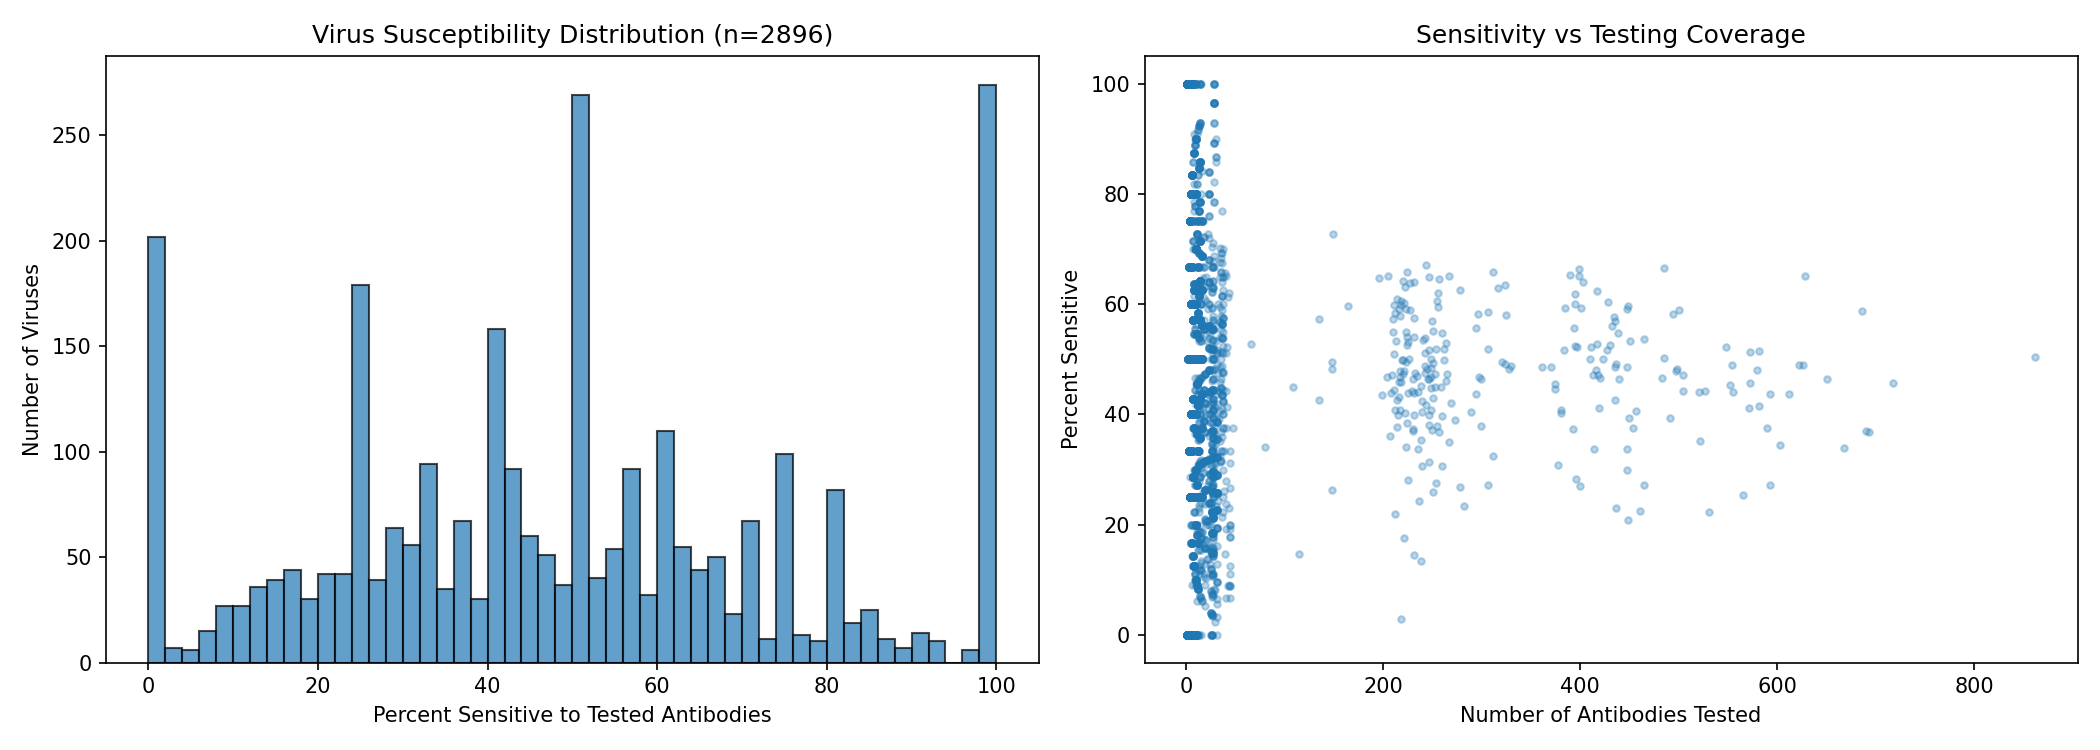

The table this chart was drawn from, first rows:
Virus, n_antibodies_tested, n_total_tests, n_sensitive, pct_sensitive, mean_log_ic50, median_ic50
0013095_2_11, 435, 746, 362, 48.53, 0.1566, 1.62
001428_2_42, 449, 799, 477, 59.7, -0.2967, 0.087
0041_V3_C18, 36, 44, 21, 47.73, 0.05009, 1.562
0077_V1_C16, 224, 424, 163, 38.44, 0.3951, 2.74
00836_2_5, 235, 404, 136, 33.66, 0.648, 50.0
0260_V5_C1, 40, 43, 19, 44.19, 0.375, 1.49
0260_V5_C36, 418, 754, 355, 47.08, 0.3223, 1.319
0301_BM_A12, 12, 12, 2, 16.67, 0.9448, 14.87
0301_BM_A2, 12, 12, 4, 33.33, 0.5148, 7.685
0301_BM_A6, 12, 12, 3, 25.0, 0.7219, 9.095
0330_V4_C3, 325, 590, 342, 57.97, -0.1621, 0.196
036_BT_SGA4, 9, 9, 7, 77.78, -0.6438, 0.106
036_TF_SGA1, 9, 9, 8, 88.89, -1.156, 0.01
0404_BM_B9, 12, 12, 6, 50.0, -0.1596, 1.06
0404_BM_D4, 12, 12, 1, 8.333, 0.9069, 19.55
0404_BM_F3, 12, 12, 8, 66.67, -0.04973, 0.575
0404_BM_G3, 12, 12, 7, 58.33, 0.1624, 0.79
0404_BM_H4, 12, 12, 8, 66.67, -0.1074, 0.385
0439_V5_C1, 214, 387, 146, 37.73, 0.5447, 6.41
0702_BM_B4, 12, 12, 7, 58.33, 0.1128, 0.855
0702_BM_B9, 12, 12, 3, 25.0, 0.7955, 25.0
0702_BM_D1, 12, 12, 6, 50.0, 0.08988, 1.375
0702_BM_H12, 12, 12, 3, 25.0, 0.7323, 25.0
0735_V4_C1, 5, 5, 0, 0.0, 0.8054, 3.9
079_BT_SGA3, 13, 13, 4, 30.77, 0.2944, 3.25
079_BT_SGA4, 15, 15, 7, 46.67, 0.1392, 1.304
079_LN_SGA3, 12, 12, 5, 41.67, 0.2233, 13.71
079_LN_SGA9, 12, 12, 7, 58.33, -0.1684, 0.59
079_PBMC_SGA12, 12, 12, 9, 75.0, -0.8409, 0.07
079_PBMC_SGA17, 12, 12, 6, 50.0, 0.1725, 1.56
079_PBMC_SGA7, 12, 12, 5, 41.67, 0.315, 6.51
079_PBMC_SGA9, 9, 9, 3, 33.33, 0.4007, 8.01
079_TF_SGA2, 9, 9, 4, 44.44, -0.3858, 1.4
0815_V3_C3, 432, 747, 419, 56.09, -0.09509, 0.447
0907_V4_C12, 9, 11, 3, 27.27, 0.7127, 13.6
0921_V2_C14, 209, 362, 171, 47.24, 0.2488, 1.825
0933_V4_C4, 37, 45, 10, 22.22, 0.8055, 20.0
093_AT_SGA1, 15, 15, 10, 66.67, -0.558, 0.125
093_BT_SGA13, 12, 12, 7, 58.33, -0.3911, 0.21
093_BT_SGA3, 12, 12, 8, 66.67, -0.531, 0.205
093_LN_SGA6, 12, 12, 8, 66.67, -0.315, 0.285
093_LN_SGA8, 12, 12, 11, 91.67, -0.8692, 0.135
093_LN_SGA9, 12, 12, 9, 75.0, -0.8596, 0.055
093_PBMC_SGA14, 12, 12, 9, 75.0, -0.7481, 0.085
093_PBMC_SGA4, 12, 12, 9, 75.0, -0.5416, 0.24
093_TF_SGA17, 9, 9, 8, 88.89, -0.9381, 0.06
0984_V2_C2, 38, 45, 15, 33.33, 0.6354, 10.0
09GX268, 11, 11, 6, 54.55, 0.06625, 0.919
09GX268_E332N_N334S, 3, 3, 0, 0.0, 0.9235, 10.0
09GX285, 11, 11, 6, 54.55, 0.02924, 0.443
09GX285_E332N_N334S, 3, 3, 1, 33.33, 0.2269, 1.597
09GX286, 11, 11, 2, 18.18, 0.5594, 10.0
09GX300, 11, 11, 2, 18.18, 0.3488, 1.809
09GX310, 11, 11, 5, 45.45, 0.1093, 1.198
09GX311, 11, 11, 7, 63.64, -0.1081, 0.405
09GX319, 11, 11, 3, 27.27, 0.3139, 3.013
09GX319_E332N_N334S, 3, 3, 0, 0.0, 1, 10.0
09GX319_F330H_E332N_N334S, 3, 3, 1, 33.33, 0.4811, 10.0
09GX330, 11, 11, 6, 54.55, 0.0591, 0.425
09GX332, 11, 11, 2, 18.18, 0.4631, 2.804
... 2,836 more rows
